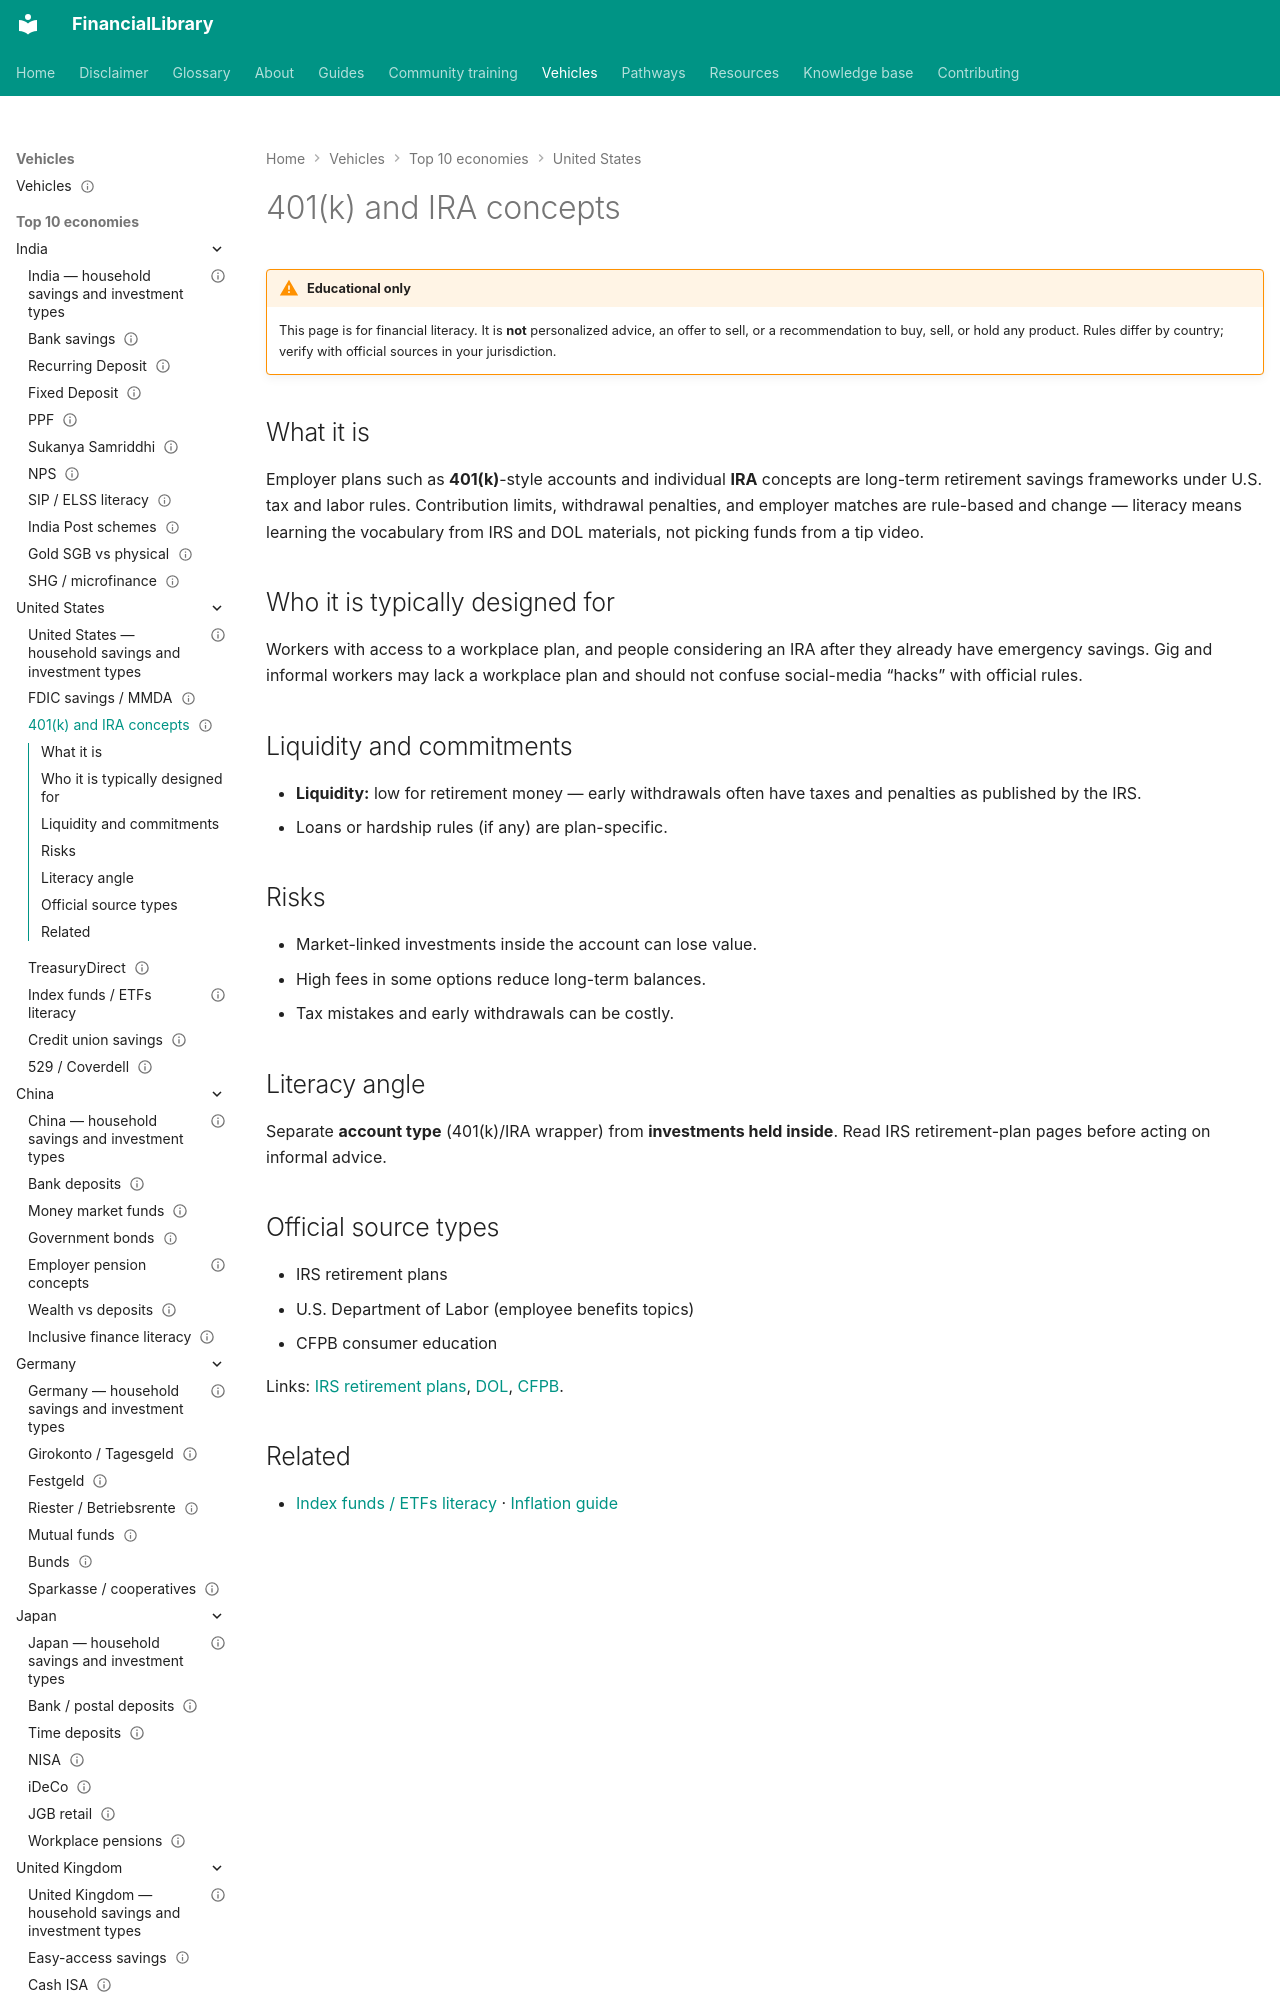

repository: ananddw24/safe_investment_researcher · page: vehicles/us/retirement-401k-ira/index.html · generator: mkdocs

---
title: "401(k) and IRA concepts"
country: us
vehicle_id: "us-401k-ira"
category: "pension"
status: published
last_reviewed: "2026-10-17"
---

# 401(k) and IRA concepts

!!! warning "Educational only"
    This page is for financial literacy. It is **not** personalized advice,
    an offer to sell, or a recommendation to buy, sell, or hold any product.
    Rules differ by country; verify with official sources in your jurisdiction.


## What it is

Employer plans such as **401(k)**-style accounts and individual **IRA** concepts
are long-term retirement savings frameworks under U.S. tax and labor rules.
Contribution limits, withdrawal penalties, and employer matches are rule-based and
change — literacy means learning the vocabulary from IRS and DOL materials, not
picking funds from a tip video.
